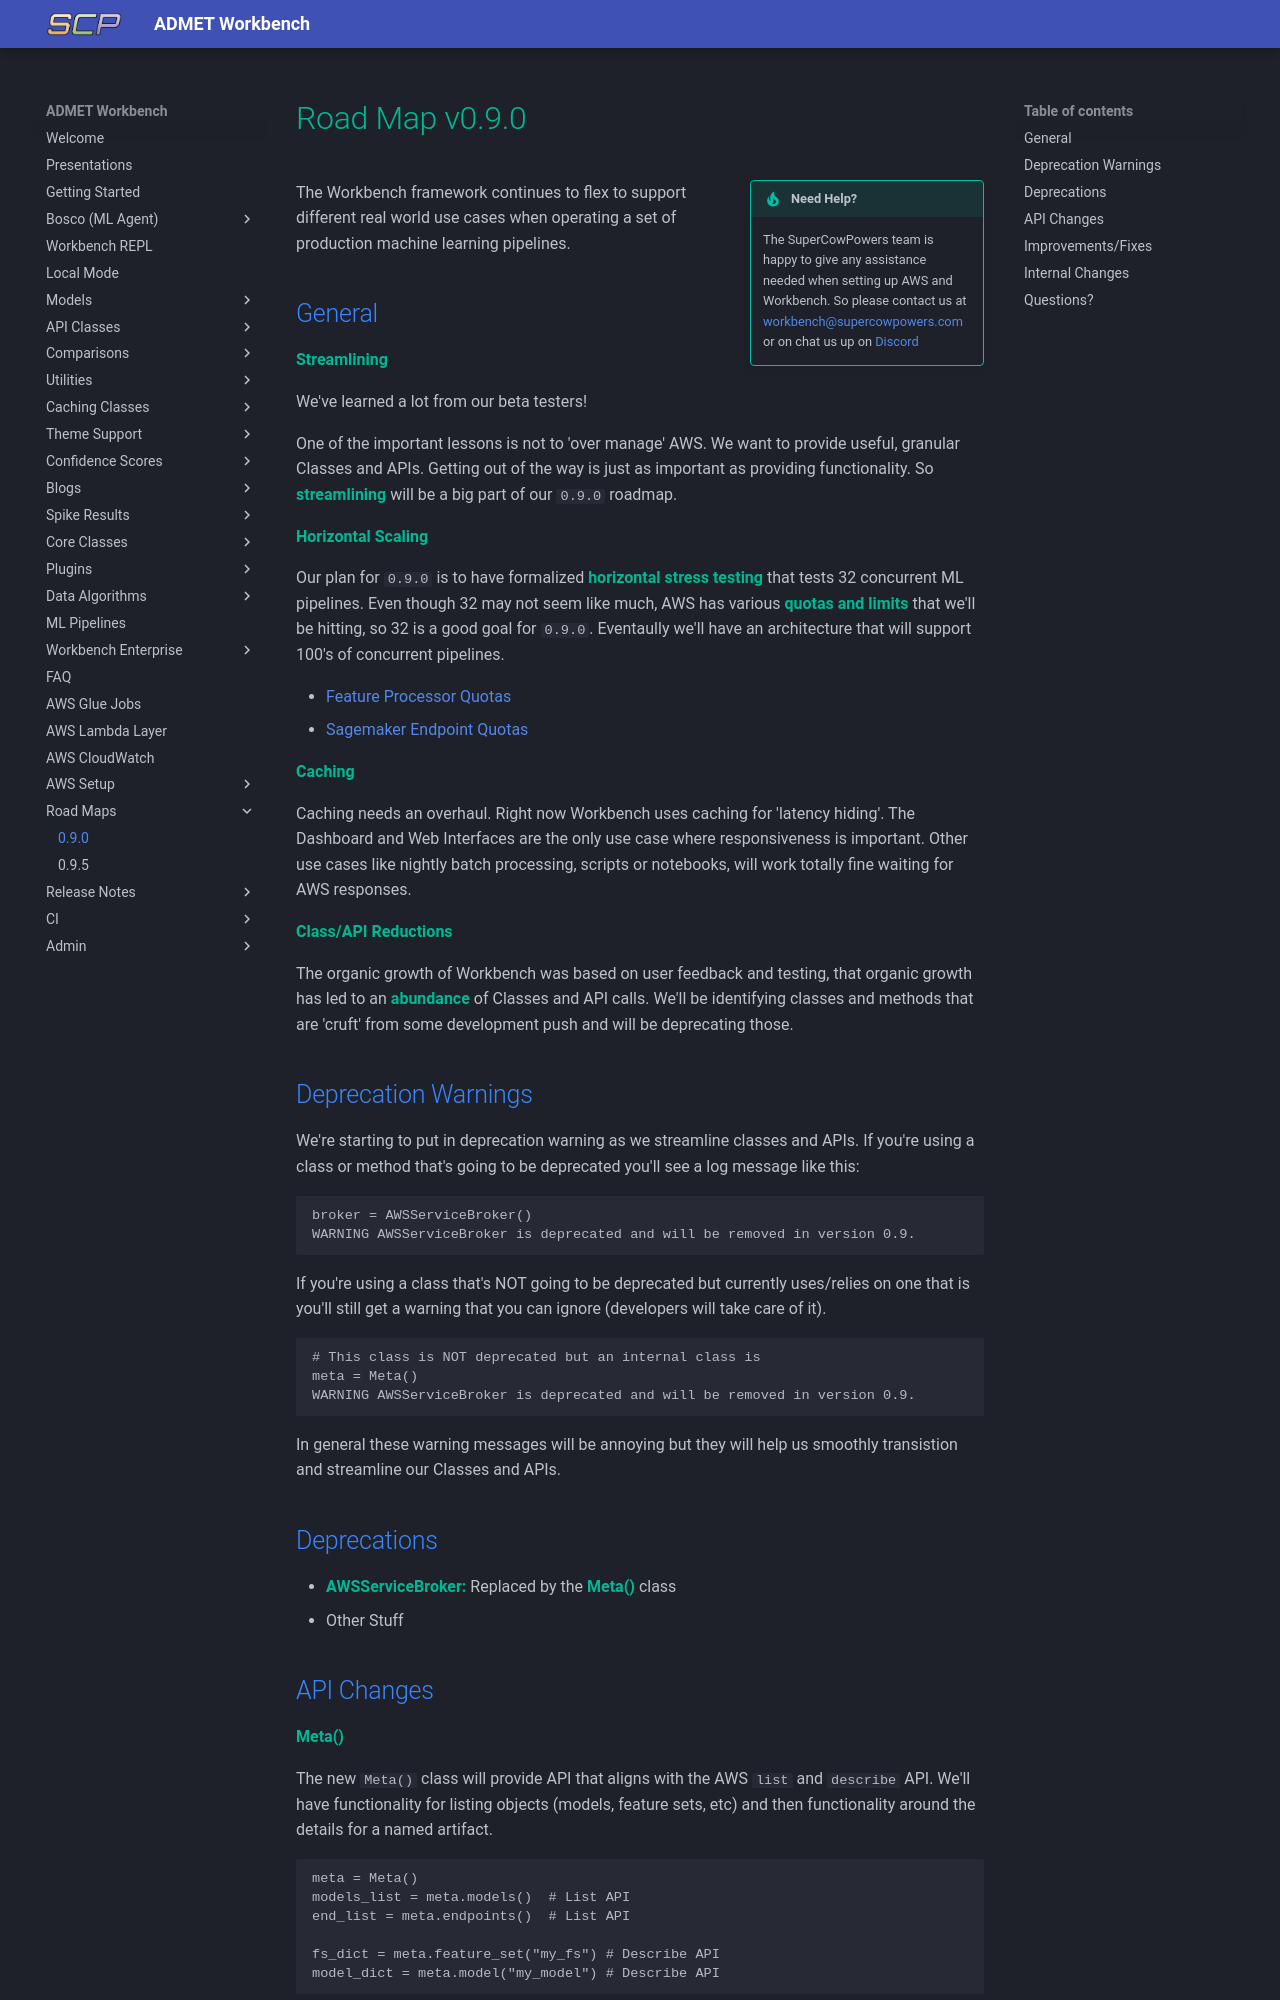

repository: SuperCowPowers/workbench · page: road_maps/0_9_0/index.html · generator: mkdocs

# Road Map v0.9.0

!!!tip inline end "Need Help?"
    The SuperCowPowers team is happy to give any assistance needed when setting up AWS and Workbench. So please contact us at [workbench@supercowpowers.com](mailto:workbench@supercowpowers.com) or on chat us up on [Discord](https://discord.gg/WHAJuz8sw8) 

The Workbench framework continues to flex to support different real world use cases when operating a set of production machine learning pipelines.


## General
**Streamlining**

We've learned a lot from our beta testers!

One of the important lessons is not to 'over manage' AWS. We want to provide useful, granular Classes and APIs. Getting out of the way is just as important as providing functionality. So **streamlining** will be a big part of our `0.9.0` roadmap.

**Horizontal Scaling**

Our plan for `0.9.0` is to have formalized **horizontal stress testing** that tests 32 concurrent ML pipelines. Even though 32 may not seem like much, AWS has various **quotas and limits** that we'll be hitting, so 32 is a good goal for `0.9.0`. Eventaully we'll have an architecture that will support 100's of concurrent pipelines.

- [Feature Processor Quotas](https://docs.aws.amazon.com/sagemaker/latest/dg/feature-store-feature-processor-quotas.html)
- [Sagemaker Endpoint Quotas](https://docs.aws.amazon.com/general/latest/gr/sagemaker.html)


**Caching**

Caching needs an overhaul. Right now Workbench uses caching for 'latency hiding'. The Dashboard and Web Interfaces are the only use case where responsiveness is important. Other use cases like nightly batch processing, scripts or notebooks, will work totally fine waiting for AWS responses.

**Class/API Reductions**

The organic growth of Workbench was based on user feedback and testing, that organic growth has led to an **abundance** of Classes and API calls. We'll be identifying classes and methods that are 'cruft' from some development push and will be deprecating those.
 
## Deprecation Warnings
We're starting to put in deprecation warning as we streamline classes and APIs. If you're using a class or method that's going to be deprecated you'll see a log message like this:

```
broker = AWSServiceBroker()
WARNING AWSServiceBroker is deprecated and will be removed in version 0.9.
```

If you're using a class that's NOT going to be deprecated but currently uses/relies on one that is you'll still get a warning that you can ignore (developers will take care of it).

```
# This class is NOT deprecated but an internal class is
meta = Meta() 
WARNING AWSServiceBroker is deprecated and will be removed in version 0.9.
```

In general these warning messages will be annoying but they will help us smoothly transistion and streamline our Classes and APIs.

## Deprecations
- **AWSServiceBroker:** Replaced by the **Meta()** class
- Other Stuff
